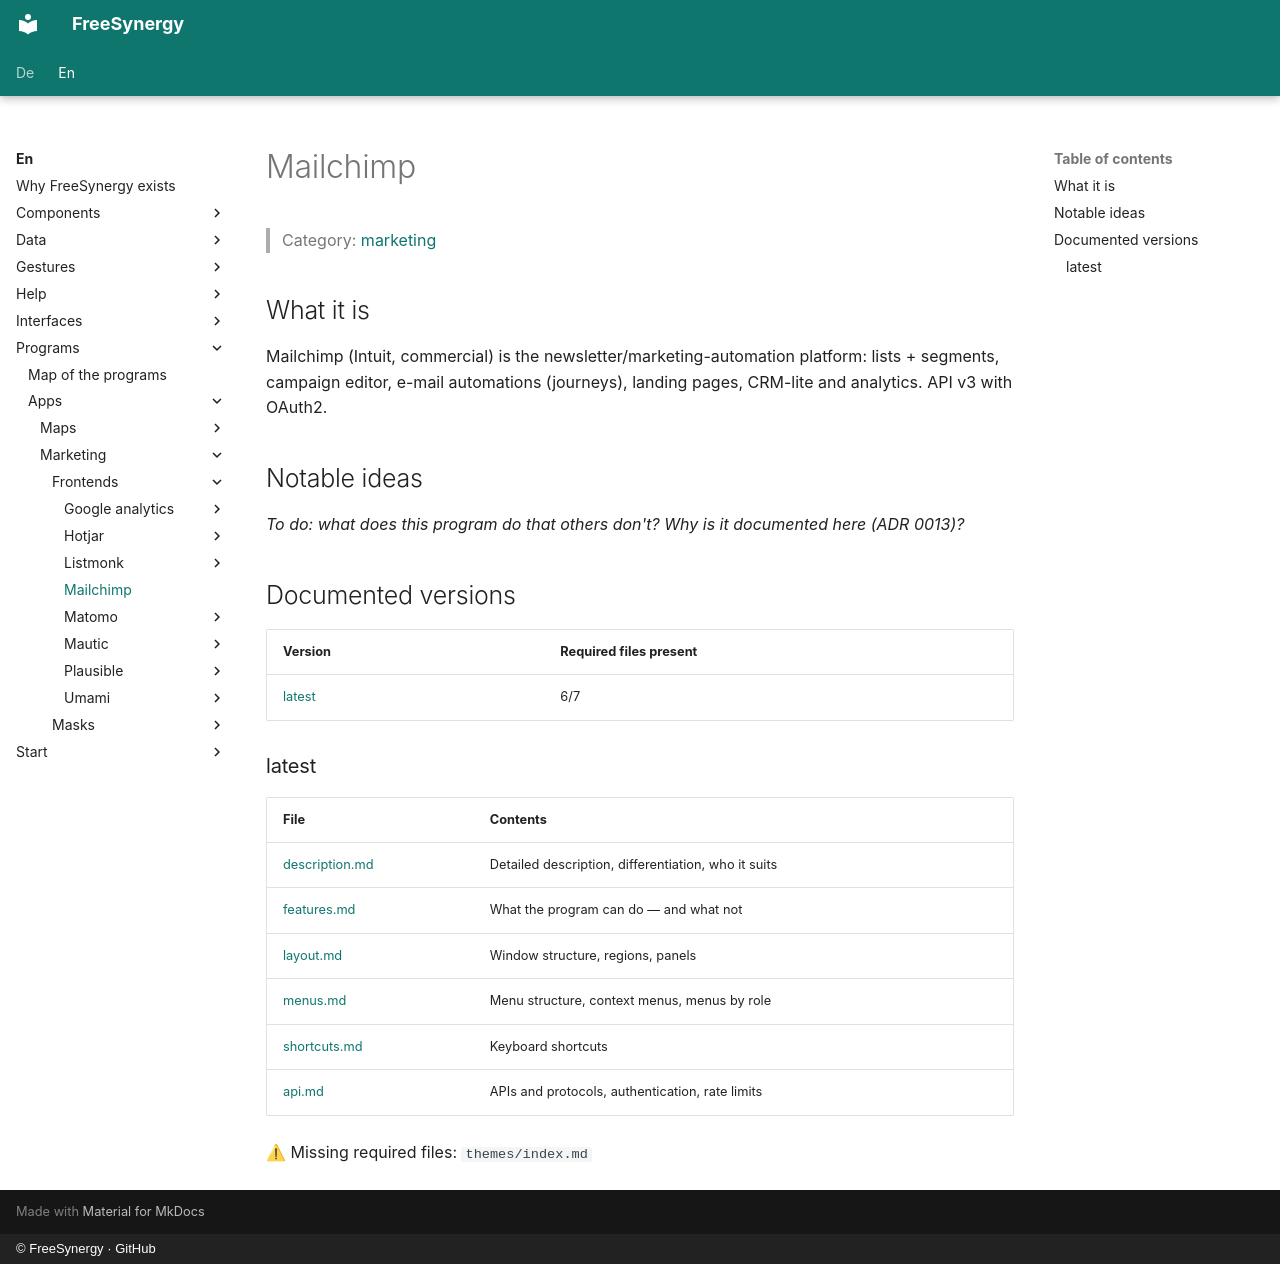

repository: FreeSynergy/fs-documentation · page: en/programs/apps/marketing/frontends/mailchimp/index.html · generator: mkdocs · copyright: © FreeSynergy · GitHub

# Mailchimp

> Category: [marketing](../../index.md)

## What it is

Mailchimp (Intuit, commercial) is the newsletter/marketing-automation platform: lists + segments, campaign editor, e-mail automations (journeys), landing pages, CRM-lite and analytics. API v3 with OAuth2.

## Notable ideas

_To do: what does this program do that others don't? Why is it documented here (ADR 0013)?_

## Documented versions

<!-- gen:versions (scripts/gen_frontend_indexes.py) — edits inside are overwritten -->
| Version | Required files present |
|---------|------------------------|
| [latest](latest/description.md) | 6/7 |

### latest

| File | Contents |
|------|----------|
| [description.md](latest/description.md) | Detailed description, differentiation, who it suits |
| [features.md](latest/features.md) | What the program can do — and what not |
| [layout.md](latest/layout.md) | Window structure, regions, panels |
| [menus.md](latest/menus.md) | Menu structure, context menus, menus by role |
| [shortcuts.md](latest/shortcuts.md) | Keyboard shortcuts |
| [api.md](latest/api.md) | APIs and protocols, authentication, rate limits |

⚠ Missing required files: `themes/index.md`
<!-- /gen:versions -->
